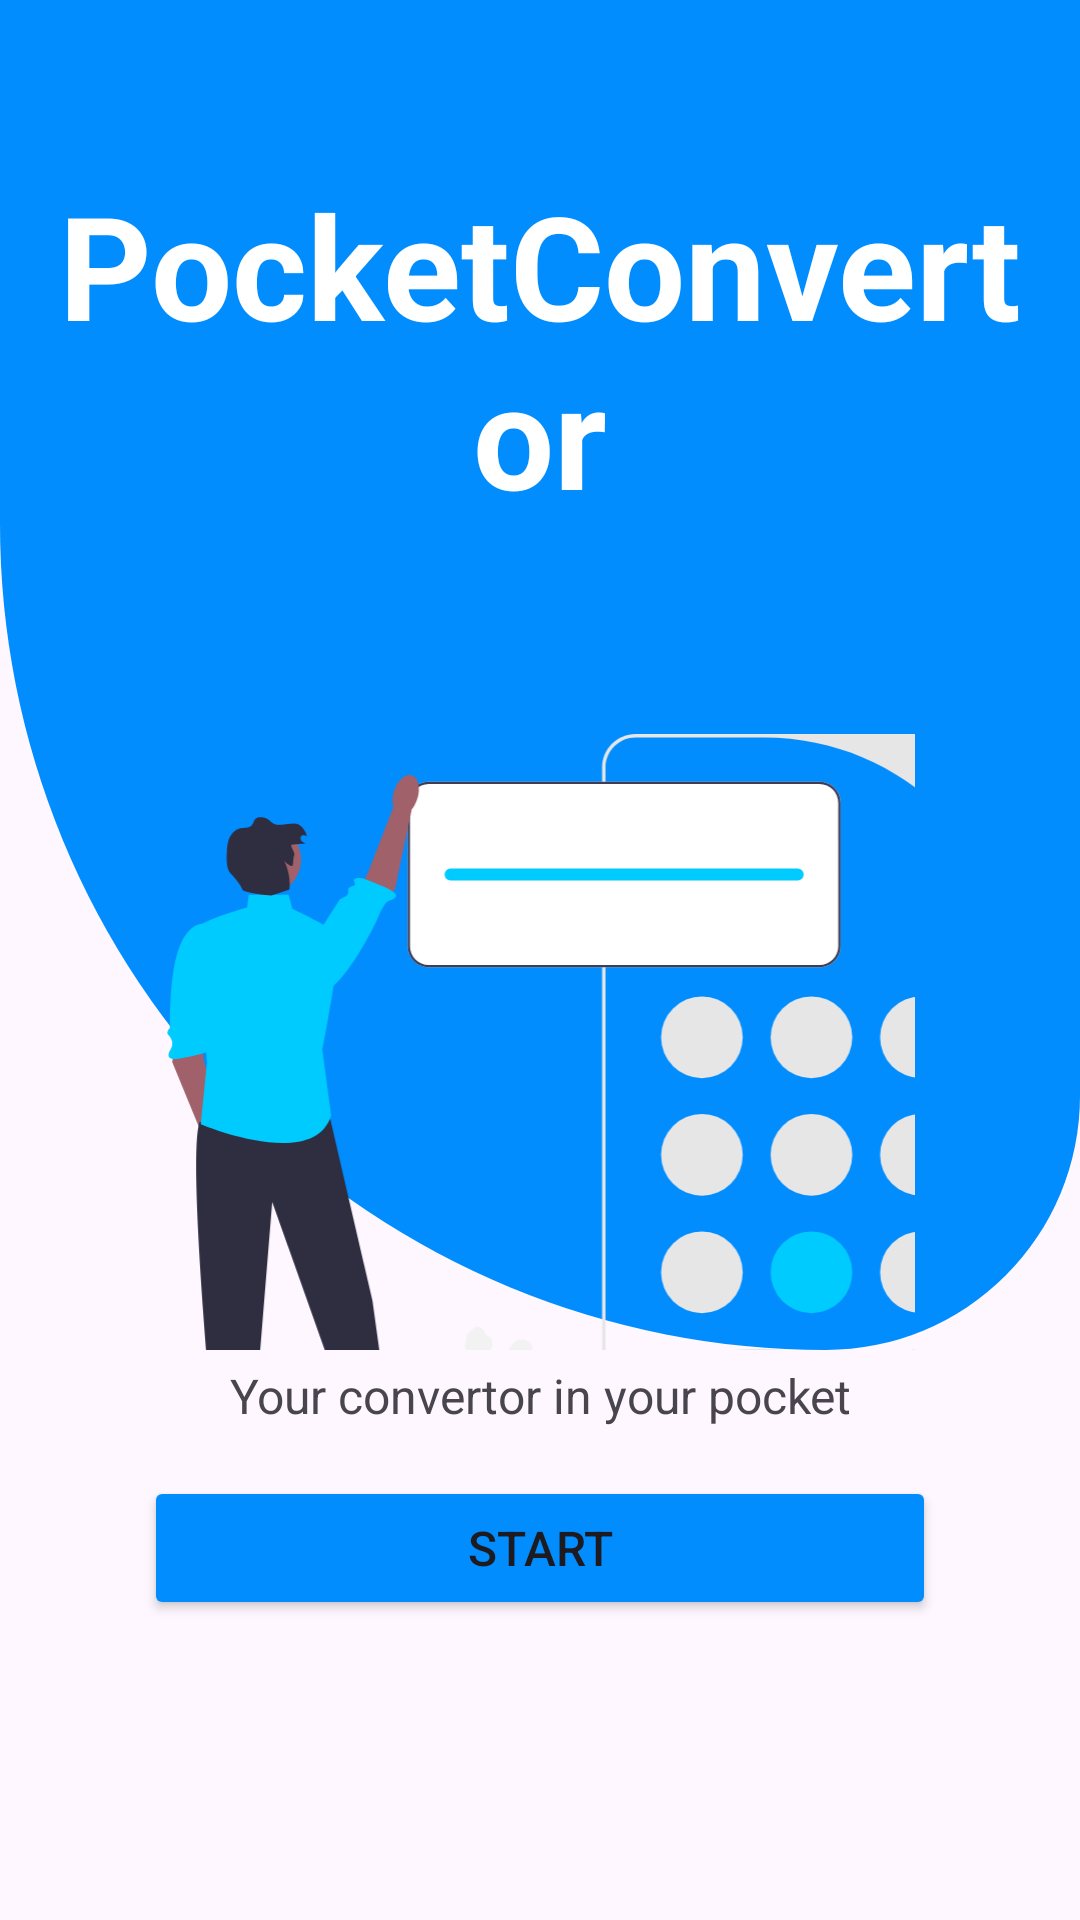

Reconstruct the res/layout file that produces this screen, plus the resources it refers to.
<!-- AndroidManifest.xml: application theme Theme.PocketConversor -->
<!-- res/layout/activity_main.xml -->
<?xml version="1.0" encoding="utf-8"?>
<androidx.constraintlayout.widget.ConstraintLayout xmlns:android="http://schemas.android.com/apk/res/android"
    xmlns:app="http://schemas.android.com/apk/res-auto"
    xmlns:tools="http://schemas.android.com/tools"
    android:id="@+id/main"
    android:layout_width="match_parent"
    android:layout_height="match_parent"
    tools:context=".MainActivity">

    <LinearLayout
        android:id="@+id/vg_header"
        android:layout_width="match_parent"
        android:layout_height="450dp"
        android:background="@drawable/card_bg"
        android:orientation="vertical"
        app:layout_constraintEnd_toEndOf="parent"
        app:layout_constraintHorizontal_bias="0.0"
        app:layout_constraintStart_toStartOf="parent"
        app:layout_constraintTop_toTopOf="parent">

        <TextView
            android:textColor="@color/white"
            android:id="@+id/title"
            android:textStyle="bold"
            android:paddingTop="48dp"
            android:layout_gravity="center"
            android:textAlignment="center"
            android:layout_margin="8dp"
            android:textSize="48sp"
            android:layout_width="wrap_content"
            android:layout_height="wrap_content"
            android:text="PocketConvertor" >

        </TextView>

        <ImageView
            android:id="@+id/image_calculator"
            android:layout_width="250dp"
            android:layout_height="255dp"
            android:layout_gravity="center_horizontal"
            android:layout_marginTop="60dp"
            android:scaleType="centerCrop"
            android:src="@drawable/calculator" />
    </LinearLayout>


    <TextView
        android:textSize="16sp"
        android:layout_marginBottom="16dp"
        android:textAlignment="center"
        android:layout_width="match_parent"
        android:layout_height="wrap_content"
        android:text="Your convertor in your pocket"
        app:layout_constraintBottom_toTopOf="@+id/btn_start"
        />

    <Button

        android:textSize="16dp"
        android:id="@+id/btn_start"
        android:layout_width="match_parent"
        android:layout_height="wrap_content"
        android:layout_marginStart="48dp"
        android:layout_marginEnd="48dp"
        android:layout_marginBottom="100dp"
        android:backgroundTint="@color/principal"
        android:text="Start"
        app:layout_constraintBottom_toBottomOf="parent"
        app:layout_constraintEnd_toEndOf="parent"
        app:layout_constraintStart_toStartOf="parent"
        />


</androidx.constraintlayout.widget.ConstraintLayout>
<!-- resources referenced by this layout -->
<resources>
  <color name="principal">#028DFF</color>
  <color name="white">#FFFFFFFF</color>
  <!-- drawable calculator: vector/xml drawable (drawable, 8248 chars, omitted) -->
  <!-- drawable card_bg (drawable) -->
  <?xml version="1.0" encoding="utf-8"?>
  <shape xmlns:android="http://schemas.android.com/apk/res/android">
      <corners
          android:topLeftRadius="0dp"
          android:topRightRadius="0dp"
          android:bottomRightRadius="200dp"
          android:bottomLeftRadius="650dp" />
  
      <solid
          android:color="@color/principal">
  
      </solid>
  
  </shape>
  <style name="Theme.PocketConversor" parent="Base.Theme.PocketConversor" />
  <style name="Base.Theme.PocketConversor" parent="Theme.Material3.DayNight.NoActionBar">
          
          
      </style>
</resources>
